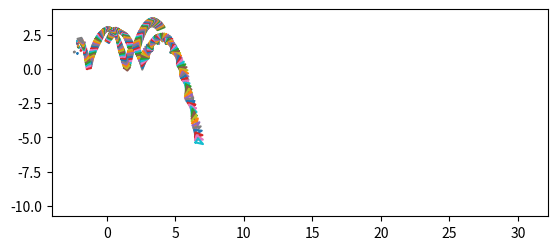

The matplotlib source for this figure:
# -*- coding: utf-8 -*-

import matplotlib.pyplot as plt
import math
#from Triangle import Triangle, Point, CenterOfMass

class Triangle:
    def __init__(self, cm, points, angDispl, angVel, mass, I):
        self.cm = cm
        self.points = points
        self.angDispl = angDispl
        self.angVel = angVel
        self.mass = mass
        self.I = I
        print(f"angDispl = {angDispl}, angVel = {angVel}")
        for point in self.points:
            point.printPoint()
        self.cm.printPoint()
    def updateCorners(self):
        for i in self.points:
            i.updatePoint(self.angDispl, self.cm)
    def updateCM(self, dt):
        self.cm.updatePoint(dt)
    def updateCMVelocity(self, g, dt):
        self.cm.updateNoCollisionVelocity(g, dt)
    def plotPoints(self):
        pointsx = [self.points[0].x,self.points[1].x,self.points[2].x,self.points[0].x]
        pointsy = [self.points[0].y,self.points[1].y,self.points[2].y,self.points[0].y]
        plt.plot(pointsx, pointsy)    
        print("X: ", pointsx)
        print("Y: ", pointsy)
    def getPointsX(self):
        return [self.points[0].x,self.points[1].x,self.points[2].x,self.points[0].x]
    def getPointsY(self):
        return [self.points[0].y,self.points[1].y,self.points[2].y,self.points[0].y]
        
class Point:
    def __init__(self, x, y):
        self.x = x
        self.y = y
    def updatePoint(self, angDispl, cm):
        self.x = self.x*math.cos(angDispl) - self.y*math.sin(angDispl) + cm.x
        self.y = self.x*math.sin(angDispl) + self.y*math.cos(angDispl) + cm.y
        return self
    def printPoint(self):
        print(f"Location: {self.x}, {self.y}")
    def plotPoint(self):
        plt.plot(self.x, self.y)
    
class CenterOfMass(Point):
    def __init__(self,x,y, vx, vy):
        super().__init__(x,y)
        self.vx = vx
        self.vy = vy
    def printPoint(self):
        super().printPoint()
        print(f"Velocity: {self.vx}i + {self.vy}j")
    def updatePoint(self, dt):
        self.x = self.x + self.vx * dt
        self.y = self.y + self.vy * dt
        #self.printPoint()
        return self
    def updateNoCollisionVelocity(self, g, dt):
        self.vy = self.vy - g * dt

# reference points introduced

p1Ai = [0.2, 0.1]
p2Ai = [-0.1, 0.1]
p3Ai = [-0.1, -0.2]

p1Bi = [0.25, 0.0]
p2Bi = [-0.25, 0.25]
p3Bi = [0.0, -0.25]

cmi = (0.0, 0.0)

# starting points for centers of mass introduced (various ways)

cmA = (0.0, 2.0)
cmAx = 0.0 
cmAy = 2.0

cmB = (4.0, 3.0)
cmBx = 4.0 
cmBy = 3.0

# general variables needed for calculations

r = (0.0, 0.0, 0.0)
J = 0
time = 0.0
g = 9.81
dt = 0.02
yA = 1.0 # greek alphabet that looks a bit like y
yB = 1.5
wA = [0.0, 0.0, 1.75] # (omega)
wB = [0.0, 0.0, 1.5]
e = 0.8
mA = 1.0
mB = 1.0
n = (0.0, 1.0, 0.0)
IA = 0.15
IB = 0.125
k = [0.0, 0.0, 1.0]

# introducing components of velocity and tracks centers of masses

VxcmA = 2.0
VycmA = 4.0
dotsAx = [cmAx] # Establishes a list of values
dotsAy = [cmAy]

VxcmB = -2.0
VycmB = 3.0
dotsBx = [cmBx]
dotsBy = [cmBy]

# setting up the triangles A and B

p1A = (p1Ai[0] + cmA[0], p1Ai[1] + cmA[1])
p2A = (p2Ai[0] + cmA[0], p2Ai[1] + cmA[1])
p3A = (p3Ai[0] + cmA[0], p3Ai[1] + cmA[1])

A = (p1A, p2A, p3A, p1A) # to draw lines from beginning to end
Ax = [p[0] for p in A]
Ay = [p[1] for p in A]
cornersAx = [Ax] # for the purposes of printing the triangles
cornersAy = [Ay]

p1B = (p1Bi[0] + cmB[0], p1Bi[1] + cmB[1])
p2B = (p2Ai[0] + cmB[0], p2Bi[1] + cmB[1])
p3B = (p3Bi[0] + cmB[0], p3Bi[1] + cmB[1])

B = (p1B, p2B, p3B, p1B)
Bx = [p[0] for p in B]
By = [p[1] for p in B]
cornersBx = [Bx]
cornersBy = [By]

C1 = Point(0.2, 0.1)
C2 = Point(-0.1, 0.1)
C3 = Point(-0.1, -0.2)
CCm = CenterOfMass(0.0, 2.0, 2.0, 4.0)
C = Triangle(CCm, [C1, C2, C3], yA, wA, mA, IA)

# Inserting functions

def dot_product(v1, v2):
    return v1[0] * v2[0] + v1[1] * v2[1] + v1[2] * v2[2]

def cross_product(v1, v2):
    return [
        v1[1] * v2[2] - v1[2] * v2[1],
        v1[2] * v2[0] - v1[0] * v2[2],
        v1[0] * v2[1] - v1[1] * v2[0]
    ]

# Calculate r for point p
def r_calculator(p, cm):
    a = p[0]-cm[0]
    b = p[1]-cm[1]
    c = 0.0
    return (a, b, c)
    
# Collision detection
A_collides = False
B_collides = False
Vp = None
r = None
def collision_A(triangle):
    global wA
    global VxcmA
    global VycmA
    global A_collides
    global Vp
    global r
    for i in triangle:
        r = r_calculator(i, cmA)
        wr = cross_product(wA, r)
        Vp = (VxcmA - wr[0], VycmA - wr[1], 0.0)
        if (Vp[1] < 0.0 and i[1] < 0.0):
            A_collides = True
            break
        else:
            A_collides = False
            
def collision_B(triangle):
    global wB
    global VxcmB
    global VycmB
    global B_collides
    global Vp
    global r
    for i in triangle:
        r = r_calculator(i, cmB)
        wr = cross_product(wB, r)
        Vp = (VxcmB - wr[0], VycmB - wr[1], 0.0)
        if (Vp[1] < 0.0 and i[1] < 0.0):
            B_collides = True
            break
        else:
            B_collides = False

def distance(x, y, t): # triangle collision system uses this to find a distance
    dist = 100
    s = None
    previ = None
    for i in t:
        if (previ == None):
            previ = i
        else:
            up = (i[0]-previ[0])*(y-previ[1]) - (x-previ[0])*(i[1]-previ[1])
            first2 = (i[0]-previ[0])*(i[0]-previ[0])
            second2 = (i[1]-previ[1])*(i[1]-previ[1])
            down = math.sqrt(first2+second2)
            if(down == 0):
                down = 0.0000000001
            dist0 = abs(up/down)
            if (dist0 < dist):
                dist = dist0
                s = (i[0], i[1], 0.0)
    return s

previousA = None
previousB = None
in_count = 0
count = 0

def collision_triangles(t1, t2, Vb, Va, cB, cA, wb, wa, mb, ma):
    global previousA
    global previousB
    global wA
    global wB
    global VxcmA
    global VycmA
    global VxcmB
    global VycmB
    global A
    global in_count
    global count
    
    # going through all points of t2 against the walls of t1
    
    for i in t2: # i is a point of a triangle
        count += 1
        if(count >= 3):
            count = 0
            break
        
        xp = i[0]
        yp = i[1]
        pre_x = None
        pre_y = None
        curr_x = None
        curr_y = None
        
        if (previousA == None or previousB == None):
            if (t1 == A):
                previousA = t1[0] # holds the first point of a side
            else:
                previousB = t1[0]

        else:
            for i in t1: # holds the second point of a side
                if (t1 == A):
                    pre_x = previousA[0]
                    pre_y = previousA[1]
                    previousA = i
                else:
                    pre_x = previousB[0]
                    pre_y = previousB[1]
                    previousB = i
                curr_x = i[0]
                curr_y = i[1]
        
        rii1xrip = None
        
        if (pre_x != None and pre_y != None):           
            rip = ((xp-pre_x), (yp-pre_y), 0.0) # point compared to first point of side
            rii1 = ((curr_x-pre_x), (curr_y-pre_y), 0.0) # defines a side
            rii1xrip = cross_product(rii1, rip)

        if(rii1xrip != None and rii1xrip[2] > 0): 
            in_count += 1
            
        if (in_count == 3):
            # point is inside the other polygon
            # finding the nearest polygon side i->i+1
            for i in t2:
                xp = i[0]
                yp = i[1]
                side = distance(xp, yp, t1)
                    
                side2x = (side[0])*(side[0])
                side2y = (side[1])*(side[1])
                upper = cross_product(side, k)
                lower = math.sqrt(side2x+side2y)
                n_coll = ((upper[0]/lower), (upper[1]/lower), (upper[2]/lower))
                    
                # point velocities of both polygons at P
                rap = r_calculator(i, cA)
                rbp = r_calculator(i, cB)

                Vap = (Va[0] + cross_product(wa, rap)[0])+(Va[1] + cross_product(wa, rap)[1])
                Vbp = (Vb[0] + cross_product(wb, rbp)[0])+(Vb[1] + cross_product(wb, rbp)[1])
                Vab = ((Vap - Vbp), 0.0, 0.0)
                Vabn = dot_product(Vab, n_coll)
                    
                if (Vabn < 0):
                    print("collision detected")
                    # calculate impulse
                    rapn2 = (cross_product(rap, n_coll)[2])*(cross_product(rap, n_coll)[2])
                    J = -(1+e)*(dot_product(Vab, n_coll))/((1/ma)+(1/mb)+(rapn2/IA))
                            
                    Vaf = ((Va[0] + J/ma * n_coll[0]),(Va[1]) + J/ma * n_coll[1])
                    Vbf = ((Vb[0] + J/mb * n_coll[0]),(Vb[1] + J/mb * n_coll[1]))
                            
                    crosstempA = wa[2] - J/IA * cross_product(rap, n_coll)[2]
                    crosstempB = wb[2] + J/IB * cross_product(rbp, n_coll)[2]
                    waf = (0.0, 0.0, crosstempA)
                    wbf = (0.0, 0.0, crosstempB)
                            
                    if(t1 == A):
                        VxcmA = Vaf[0]
                        VycmA = Vaf[1]
                        VxcmB = Vbf[0]
                        VycmB = Vbf[1]
                        wA = wbf
                        wB = waf
                    else:
                        VxcmA = Vbf[0]
                        VycmA = Vbf[1]
                        VxcmB = Vaf[0]
                        VycmB = Vaf[1]
                        wA = waf
                        wB = wbf                            
                            
                        # updated cm velocities
                        # updated angular velocities
                        # positional update for both polygons: later in the code

                    return True
                    break
    return False

# calculations for movement: 

while (time < 3.0):
    
    collA = False
    collB = False
    
    # triangle collision detection only if the triangles are near to each other
    if(abs(abs(cmAx)-abs(cmBx))<0.5 and abs(abs(cmAy)-abs(cmBy))<0.5):
        VA = (VxcmA, VycmA)
        VB = (VxcmB, VycmB)
        CMA = (cmAx, cmAy)
        CMB = (cmBx, cmBy)
        collA = collision_triangles(A, B, VA, VB, cmA, cmB, wA, wB, mA, mB)
        collB = collision_triangles(B, A, VB, VA, cmB, cmA, wB, wA, mB, mA)

    # ground collision detection only if the previous collisions did not happen
    if(collA!=True and collB!=True):
        collision_A(A)
        if(A_collides == False):
            VycmA = VycmA - g * dt
        else:
            crossrn = cross_product(r, n)
            crossrn2 = crossrn[2]*crossrn[2]
            dotVpn = dot_product(Vp, n)
            J = -(1+e)*dotVpn/(((1/mA)+crossrn2)/IA)
            VycmA += J/mA
            VycmA = -VycmA
            wA = list(wA)
            wA[2] += J/IA * crossrn[2]
    C.updateCMVelocity(g, dt)

    # calculating and updating the center of mass
    cmAx = cmAx + VxcmA * dt
    cmAy = cmAy + VycmA * dt
    dotsAx.append(dotsAx[-1] + VxcmA * dt)
    dotsAy.append(dotsAy[-1] + VycmA * dt)
    
    
    # calculating and updating the corners
    Ax[0] = p1Ai[0]*math.cos(yA) - p1Ai[1]*math.sin(yA) + cmAx
    Ax[1] = p2Ai[0]*math.cos(yA) - p2Ai[1]*math.sin(yA) + cmAx
    Ax[2] = p3Ai[0]*math.cos(yA) - p3Ai[1]*math.sin(yA) + cmAx
    Ax[3] = Ax[0]
    
    Ay[0] = p1Ai[0]*math.sin(yA) + p1Ai[1]*math.cos(yA) + cmAy
    Ay[1] = p2Ai[0]*math.sin(yA) + p2Ai[1]*math.cos(yA) + cmAy
    Ay[2] = p3Ai[0]*math.sin(yA) + p3Ai[1]*math.cos(yA) + cmAy
    Ay[3] = Ay[0]
    
    
    plt.plot(Ax, Ay)
    
    # A gets updated
    A1 = (Ax[0], Ay[0])
    A2 = (Ax[1], Ay[1])
    A3 = (Ax[2], Ay[2])
    A = (A1, A2, A3, A1)
    
    C.updateCM(dt)
    C.updateCorners()
    #C.plotPoints()
    CX = C.getPointsX()
    CY = C.getPointsY()
    plt.plot(CX, CY)    
    
    # Same for triangle B
    if(collA!=True and collB!=True):
        collision_B(B)
        if(B_collides == False):
            VycmB = VycmB - g * dt
        else:
            crossrn = cross_product(r, n)
            crossrn2 = crossrn[2]*crossrn[2]
            dotVpn = dot_product(Vp, n)
            J = -(1+e)*dotVpn/(((1/mB)+crossrn2)/IB)
            VycmB += J/mB
            VycmB = -VycmB
            wB = list(wB)
            wB[2] += J/IB * crossrn[2]
            
    # calculating and updating the center of mass
    cmBx = cmBx + VxcmB * dt
    cmBy = cmBy + VycmB * dt
    dotsBx.append(dotsBx[-1] + VxcmB * dt)
    dotsBy.append(dotsBy[-1] + VycmB * dt)
    
    # calculating and updating the corners
    Bx[0] = p1Bi[0]*math.cos(yB) - p1Bi[1]*math.sin(yB) + cmBx
    Bx[1] = p2Bi[0]*math.cos(yB) - p2Bi[1]*math.sin(yB) + cmBx
    Bx[2] = p3Bi[0]*math.cos(yB) - p3Bi[1]*math.sin(yB) + cmBx
    Bx[3] = Bx[0]
    
    By[0] = p1Bi[0]*math.sin(yB) + p1Bi[1]*math.cos(yB) + cmBy
    By[1] = p2Bi[0]*math.sin(yB) + p2Bi[1]*math.cos(yB) + cmBy
    By[2] = p3Bi[0]*math.sin(yB) + p3Bi[1]*math.cos(yB) + cmBy
    By[3] = By[0]
    
    plt.plot(Bx, By)
    
    # B gets updated
    B1 = (Bx[0], By[0])
    B2 = (Bx[1], By[1])
    B3 = (Bx[2], By[2])
    B = (B1, B2, B3, B1)
    
    # updating the rest of the values: 
    yA = yA + wA[2] * dt
    yB = yB + wB[2] * dt
    time += dt

# Showing the result
plt.gca().set_aspect('equal')
plt.show()
